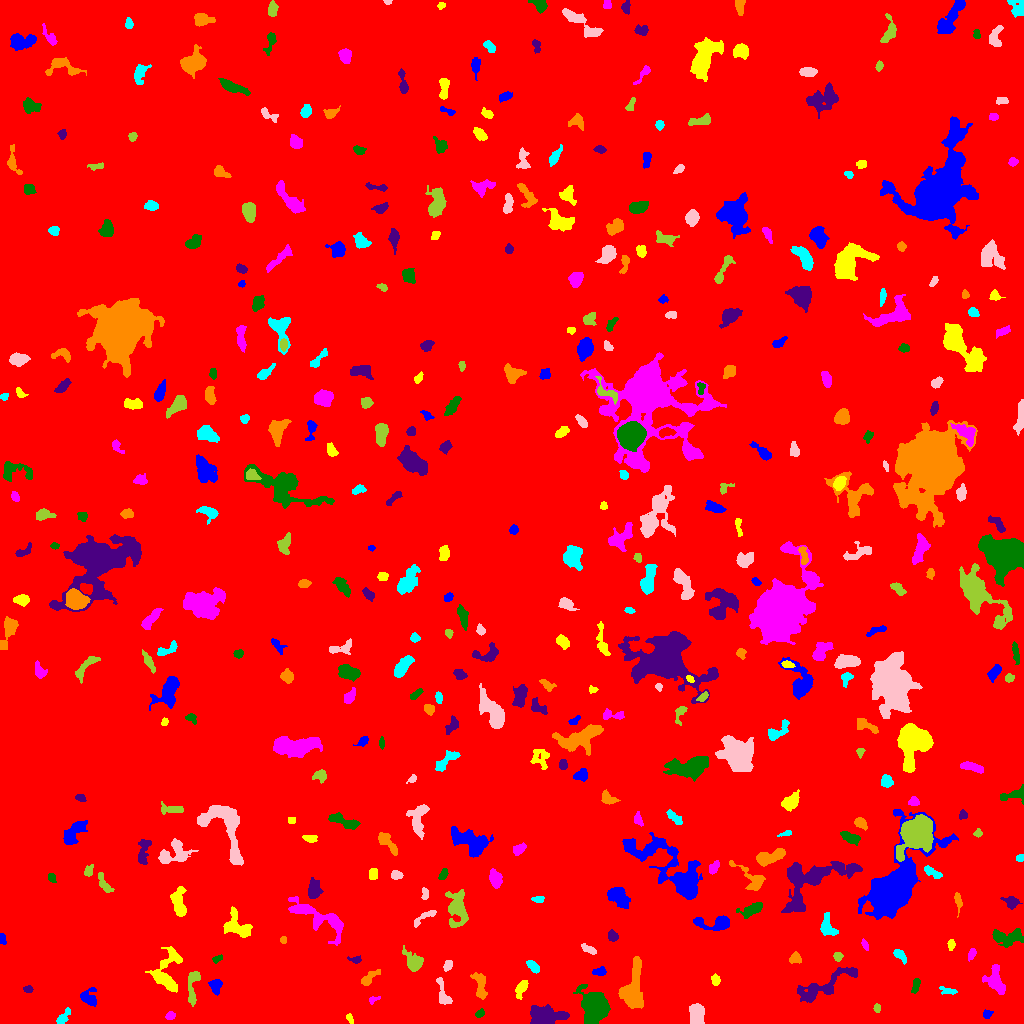

Values plotted in this chart, from the file beside it:
ID, X, Y, A, B, theta, total_flux, mu_max, mu_median, mu_mean, R_fwhm, R_e, R10, R90, x_start, x_end, y_start, y_end, area, greylevel
0, 522.2, 496.3, 297, 291.5, -1.067, 1832522, 14.0, 2.0, 2.068, 80.93, 238.4, 89.84, 392.1, 0, 1023, 0, 1023, 886024, 2.068
1, 986.9, 9.439, 2.351, 2.085, 0.3565, 187.0, 5.0, 3.0, 2.493, 3.523, 2.764, 0.9772, 4.184, 983, 993, 5, 14, 75, 11.49
2, 350.2, 4.268, 2.71, 1.293, -1.126, 82.0, 3.0, 1.0, 1.344, 2.985, 2.257, 0.7979, 3.432, 346, 353, 0, 10, 61, 7.344
3, 170.5, 7.712, 2.015, 1.683, 0.1409, 132.0, 4.0, 2.0, 1.76, 3.568, 2.394, 0.9772, 3.7, 165, 175, 4, 12, 75, 7.76
4, 479.6, 9.803, 2.351, 1.65, 0.5833, 147.0, 4.0, 2.0, 2.13, 3.827, 2.585, 0.9772, 3.909, 475, 484, 6, 15, 69, 10.13
5, 545.1, 7.017, 8.555, 4.126, -0.04133, 3024, 15.0, 5.0, 5.528, 7.047, 6.652, 2.646, 10.75, 530, 569, 0, 19, 547, 10.53
6, 632.7, 31.92, 12.08, 4.551, 1.483, 3036, 15.0, 3.0, 4.306, 6.358, 7.136, 2.706, 12.55, 618, 643, 15, 67, 705, 9.306
7, 62.37, 5.19, 4.24, 2.049, 0.8859, 310.0, 6.0, 2.0, 2.279, 3.949, 3.241, 1.262, 5.726, 56, 70, 0, 16, 136, 8.279
8, 696.6, 10.08, 5.098, 3.308, 1.491, 1279, 11.0, 4.0, 4.41, 5.232, 5.046, 1.954, 8.058, 689, 704, 0, 20, 290, 9.41
9, 877, 15.27, 2.235, 1.632, -1.468, 165.0, 5.0, 3.0, 2.797, 3.29, 2.523, 0.9772, 3.827, 873, 880, 11, 20, 59, 7.797
10, 1008, 13.16, 10.41, 4.92, 0.2368, 2049, 16.0, 3.0, 3.521, 4.297, 6.555, 2.326, 11.27, 981, 1023, 0, 25, 582, 8.521
11, 88.46, 25.71, 4.979, 3.753, -0.8064, 467.0, 5.0, 2.0, 2.192, 4.82, 4.37, 1.693, 6.956, 80, 96, 17, 36, 213, 7.192
12, 521.5, 35.36, 4.793, 2.261, 1.075, 651.0, 7.0, 4.0, 3.994, 5.232, 4.029, 1.693, 6.283, 515, 528, 24, 43, 163, 10.99
13, 372.3, 23.39, 2.236, 1.525, 0.4742, 90.0, 5.0, 1.0, 1.429, 2.185, 1.871, 0.5642, 3.141, 369, 380, 19, 27, 63, 8.429
14, 594.4, 17.06, 8.299, 6.553, -1.227, 5046, 13.0, 6.0, 6.237, 10.94, 8.921, 3.568, 13.8, 573, 610, 0, 39, 809, 10.24
15, 28.09, 34.56, 2.099, 1.453, -0.06325, 158.0, 6.0, 2.0, 2.431, 3.192, 2.257, 0.7979, 3.478, 23, 33, 31, 38, 65, 8.431
16, 480.4, 38.1, 7.31, 2.879, -1.4, 623.0, 5.0, 2.0, 2.462, 6.257, 4.983, 1.954, 7.695, 470, 487, 24, 51, 253, 7.462
17, 947.6, 32.65, 4.507, 1.648, -0.1693, 190.0, 4.0, 2.0, 1.845, 4.406, 3.192, 1.128, 5.046, 939, 957, 29, 37, 103, 6.845
18, 443.7, 27.85, 7.629, 2.718, -1.239, 325.0, 5.0, 1.0, 1.562, 3.568, 4.146, 1.493, 6.58, 436, 452, 19, 46, 208, 8.562
19, 193, 37.94, 10.6, 2.538, 1.466, 610.0, 7.0, 2.0, 2.319, 4.442, 4.549, 1.693, 7.421, 188, 200, 17, 52, 263, 8.319
20, 236.1, 29.72, 3.323, 1.968, -1.055, 207.0, 4.0, 2.0, 2.01, 4.583, 3.141, 1.262, 4.853, 232, 241, 23, 36, 103, 9.01
21, 215.6, 37.29, 3.779, 2.666, -1.519, 324.0, 4.0, 2.0, 2.077, 5.726, 3.827, 1.596, 5.863, 208, 222, 28, 44, 156, 8.077
22, 715.4, 43.52, 2.755, 2.119, -1.428, 227.0, 4.0, 3.0, 2.522, 4.853, 3.192, 1.262, 4.72, 711, 720, 38, 50, 90, 7.522
23, 995.3, 42.35, 6.564, 3.812, -1.241, 1217, 10.0, 3.0, 3.39, 5.412, 5.262, 1.954, 9.027, 982, 1005, 29, 59, 359, 8.39
24, 915.8, 37.95, 4.088, 1.74, 1.312, 232.0, 4.0, 2.0, 2.168, 4.886, 3.432, 1.382, 5.046, 911, 920, 30, 45, 107, 7.168
25, 823.4, 36.93, 18.66, 4.524, 0.462, 2004, 9.0, 3.0, 2.987, 6.747, 7.569, 2.821, 12.37, 797, 857, 21, 56, 671, 7.987
26, 368.9, 45.37, 6.032, 2.202, 0.7016, 431.0, 6.0, 2.0, 2.596, 4.82, 3.989, 1.493, 6.283, 361, 380, 38, 54, 166, 7.596
27, 533.1, 57.05, 3.868, 2.002, -0.7844, 459.0, 8.0, 4.0, 3.672, 4.652, 3.613, 1.382, 5.441, 526, 539, 50, 63, 125, 8.672
28, 447.4, 58.56, 2.795, 1.755, 1.243, 136.0, 4.0, 2.0, 1.528, 3.949, 2.821, 0.9772, 4.26, 443, 452, 52, 63, 89, 9.528
29, 414, 61.29, 4.616, 3.574, -0.8297, 1108, 10.0, 3.0, 3.915, 5.698, 4.514, 1.871, 7.548, 402, 423, 52, 78, 283, 8.915
30, 877.1, 58.81, 9.075, 2.702, 1.165, 976.0, 11.0, 3.0, 3.377, 4.146, 4.886, 1.784, 8.058, 863, 884, 43, 75, 289, 10.38
31, 599.7, 51.5, 3.095, 1.677, 0.0, 164.0, 4.0, 1.0, 1.562, 3.989, 2.821, 1.128, 4.618, 592, 606, 48, 57, 105, 7.562
32, 165.4, 49.08, 10.69, 6.17, 1.354, 2189, 13.0, 3.0, 3.63, 5.528, 6.433, 2.394, 11.45, 145, 182, 31, 77, 603, 8.63
33, 971.8, 69.35, 3.124, 1.719, 1.159, 181.0, 4.0, 2.0, 2.155, 4.406, 2.932, 1.128, 4.514, 968, 976, 62, 75, 84, 8.155
34, 217.3, 64.78, 2.471, 1.392, 0.3541, 164.0, 7.0, 2.0, 2.485, 2.326, 2.185, 0.7979, 3.827, 212, 222, 60, 69, 66, 9.485
35, 355.5, 63.71, 3.088, 1.591, -0.0385, 204.0, 6.0, 2.0, 2.615, 3.338, 2.523, 0.9772, 4.146, 347, 361, 60, 68, 78, 7.615
36, 795.3, 65.38, 2.87, 2.679, 0.3084, 301.0, 5.0, 3.0, 2.573, 4.334, 3.432, 1.382, 5.232, 789, 801, 60, 72, 117, 8.573
37, 899.5, 68.49, 3.921, 1.973, -0.7492, 308.0, 5.0, 2.0, 2.484, 4.107, 3.29, 1.382, 5.352, 893, 906, 59, 74, 124, 7.484
38, 587.8, 74.42, 4.105, 1.768, -0.463, 200.0, 4.0, 2.0, 1.818, 4.37, 3.192, 1.128, 5.202, 581, 596, 69, 80, 110, 6.818
39, 837.8, 67.2, 2.049, 1.916, -1.446, 126.0, 4.0, 1.0, 1.615, 3.478, 2.459, 0.9772, 4.029, 833, 843, 62, 71, 78, 9.615
40, 669.5, 81.79, 2.657, 2.013, 1.568, 204.0, 6.0, 2.0, 2.147, 3.038, 2.764, 0.9772, 4.72, 666, 674, 75, 88, 95, 8.147
41, 2.006, 84.96, 2.531, 1.453, -1.432, 161.0, 6.0, 2.0, 2.333, 2.932, 2.326, 0.7979, 3.742, 0, 6, 79, 90, 69, 9.333
42, 951.2, 78.39, 2.611, 1.745, 1.442, 155.0, 5.0, 2.0, 2.067, 2.646, 2.646, 0.9772, 4.297, 947, 955, 73, 84, 75, 7.067
43, 864.7, 79.02, 2.487, 1.178, -1.05, 90.0, 4.0, 1.0, 1.385, 2.932, 2.034, 0.7979, 3.338, 861, 868, 73, 85, 65, 7.385
44, 1007, 87.19, 8.902, 3.884, 0.09282, 1007, 8.0, 2.0, 2.685, 5.528, 5.441, 2.034, 9.236, 992, 1023, 76, 95, 375, 7.685
45, 612.2, 86.94, 2.449, 2.154, -0.7228, 233.0, 5.0, 2.0, 2.24, 3.656, 2.877, 1.128, 4.549, 608, 618, 82, 94, 104, 8.24
46, 283.4, 83.5, 1.738, 1.372, -0.0, 78.0, 4.0, 1.0, 1.625, 2.523, 1.871, 0.5642, 3.29, 280, 286, 80, 87, 48, 7.625
47, 827.6, 96.51, 5.565, 3.178, -1.293, 913.0, 12.0, 3.0, 3.836, 3.785, 4.514, 1.596, 7.464, 820, 838, 88, 111, 238, 8.836
48, 424.6, 106.2, 8.258, 1.881, 0.588, 278.0, 6.0, 1.0, 1.853, 3.523, 3.478, 1.262, 6.024, 414, 436, 96, 113, 150, 8.853
49, 457.1, 114.5, 8.119, 4.543, -1.525, 1810, 12.0, 2.0, 3.454, 5.67, 5.917, 2.185, 10.72, 445, 468, 96, 134, 524, 8.454
50, 80.74, 112.4, 3.857, 2.143, -0.6218, 266.0, 4.0, 2.0, 2.163, 5.352, 3.568, 1.382, 5.499, 74, 87, 106, 119, 123, 7.163
51, 717.2, 100.2, 9.238, 3.271, 0.01667, 1621, 15.0, 4.0, 4.824, 4.983, 4.82, 1.871, 8.349, 693, 729, 93, 108, 336, 9.824
52, 235.3, 97.94, 7.463, 5.638, -0.6632, 1127, 7.0, 2.0, 2.735, 5.917, 6.206, 2.326, 9.982, 223, 252, 86, 117, 412, 7.735
53, 318.3, 106, 17.28, 5.324, -0.4985, 2141, 9.0, 2.0, 2.855, 6.979, 7.797, 2.877, 13, 288, 343, 78, 127, 750, 7.855
54, 753.2, 114.3, 5.264, 2.416, 0.488, 546.0, 7.0, 2.0, 2.343, 4.514, 4.068, 1.596, 6.747, 736, 762, 105, 121, 233, 8.343
55, 1011, 121.3, 3.558, 2.672, -0.2772, 346.0, 6.0, 2.0, 2.232, 4.222, 3.613, 1.382, 5.997, 1000, 1022, 114, 127, 155, 8.232
56, 958, 122.8, 5.035, 1.405, -1.467, 258.0, 6.0, 2.0, 2.324, 3.478, 2.877, 1.128, 4.983, 954, 962, 106, 131, 111, 9.324
57, 538.4, 124.2, 3.185, 1.627, 0.01817, 158.0, 3.0, 2.0, 2.052, 4.297, 2.932, 1.262, 4.37, 531, 544, 121, 127, 77, 7.052
58, 424.9, 129.4, 3.217, 1.569, -1.555, 169.0, 6.0, 2.0, 2.167, 2.985, 2.764, 0.9772, 4.37, 421, 428, 124, 136, 78, 7.167
59, 103.8, 139.4, 5.965, 2.282, -1.031, 337.0, 4.0, 2.0, 2.093, 6.024, 4.068, 1.596, 6.333, 98, 114, 131, 151, 161, 7.093
... 389 more rows
